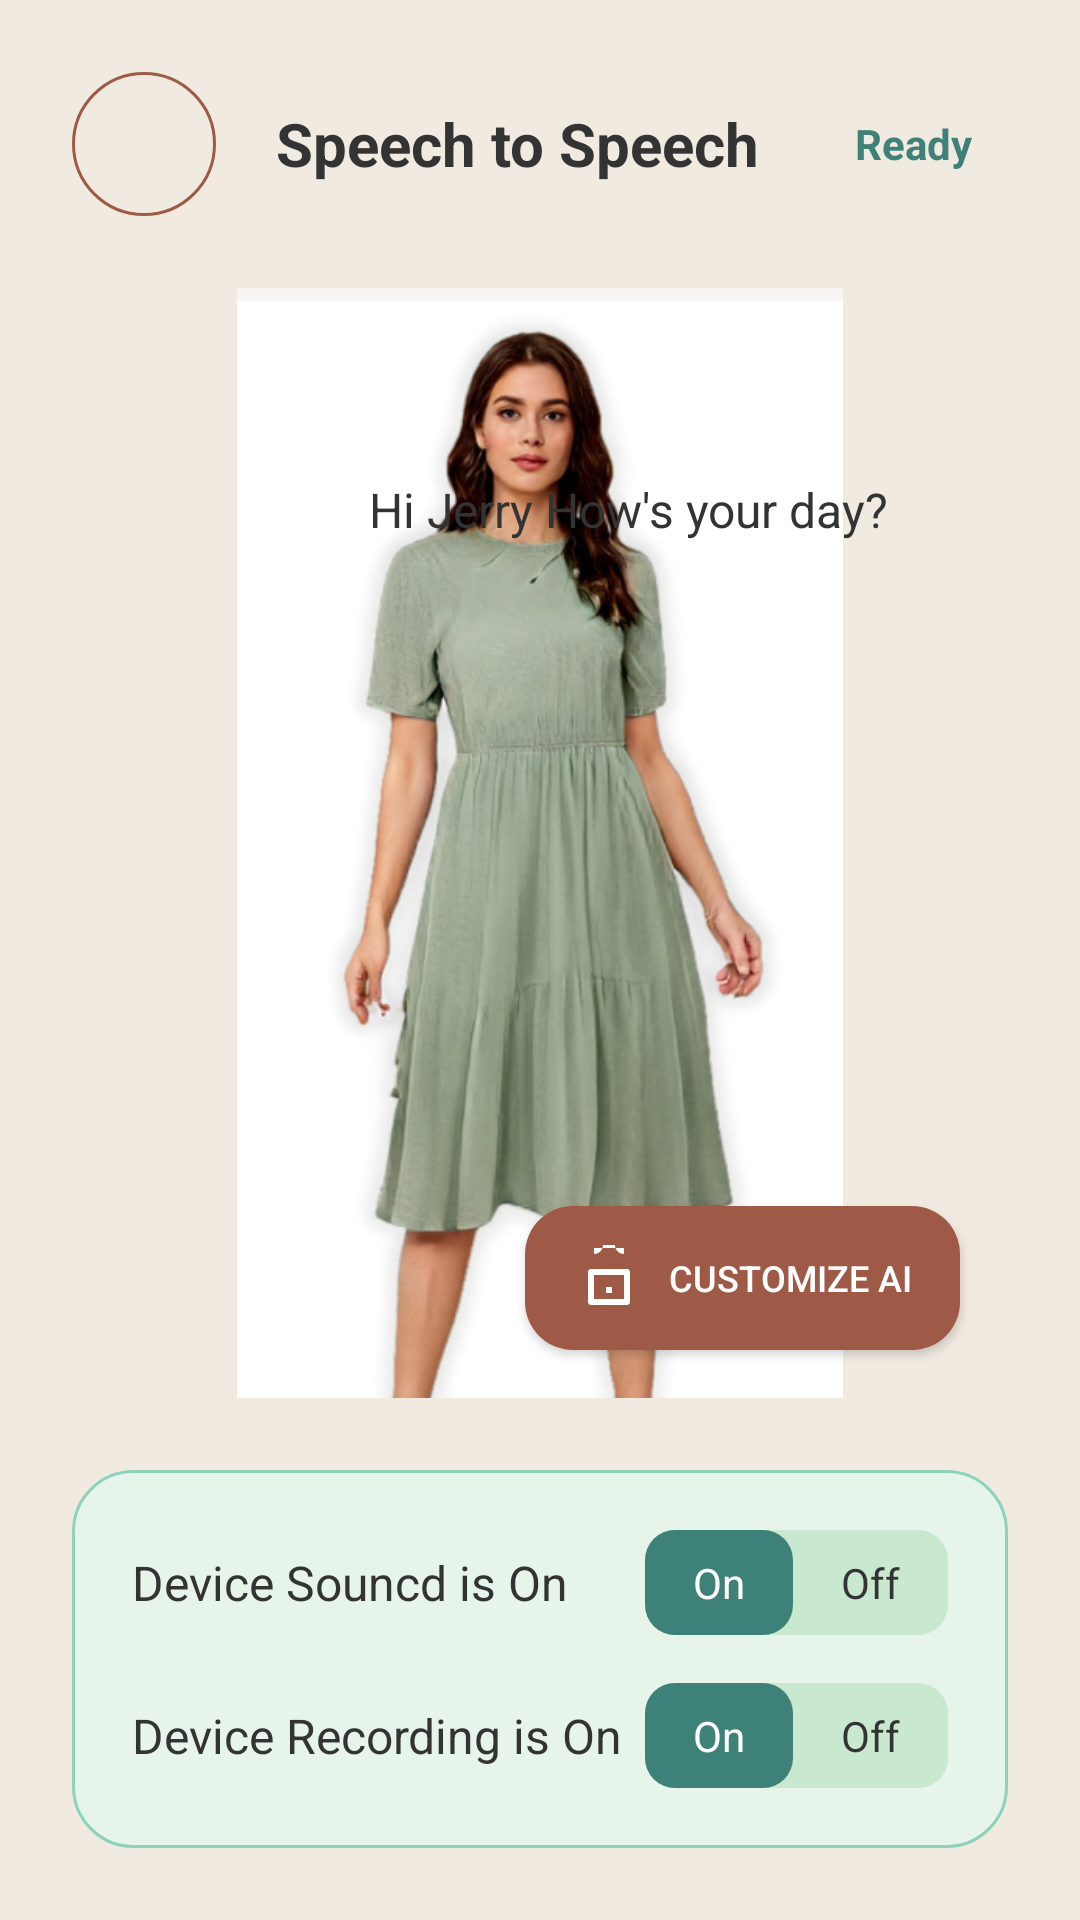

Reconstruct the res/layout file that produces this screen, plus the resources it refers to.
<!-- AndroidManifest.xml: application theme Theme.LabGeethmi -->
<!-- res/layout/activity_speech_to_speech.xml -->
<?xml version="1.0" encoding="utf-8"?>
<androidx.constraintlayout.widget.ConstraintLayout xmlns:android="http://schemas.android.com/apk/res/android"
    xmlns:app="http://schemas.android.com/apk/res-auto"
    xmlns:tools="http://schemas.android.com/tools"
    android:layout_width="match_parent"
    android:layout_height="match_parent"
    android:background="@color/surface"
    android:padding="24dp"
    tools:context=".SpeechToSpeechActivity">

    
    <LinearLayout
        android:id="@+id/topBar"
        android:layout_width="0dp"
        android:layout_height="wrap_content"
        android:gravity="center_vertical"
        android:orientation="horizontal"
        app:layout_constraintEnd_toEndOf="parent"
        app:layout_constraintStart_toStartOf="parent"
        app:layout_constraintTop_toTopOf="parent">

        
        <ImageButton
            android:id="@+id/backButton"
            android:layout_width="48dp"
            android:layout_height="48dp"
            android:background="@drawable/rounded_button_bg"
            android:contentDescription="@string/back_button_description"
            android:src="@drawable/ic_back"
            app:tint="@color/secondary_700" />

        
        <TextView
            android:layout_width="0dp"
            android:layout_height="wrap_content"
            android:layout_weight="1"
            android:text="@string/speech_to_speech"
            android:textAlignment="center"
            android:textColor="@color/on_background"
            android:textSize="20sp"
            android:textStyle="bold" />

        
        <TextView
            android:id="@+id/readyStatus"
            android:layout_width="wrap_content"
            android:layout_height="wrap_content"
            android:background="@drawable/network_ok_bg"
            android:paddingHorizontal="12dp"
            android:paddingVertical="4dp"
            android:text="@string/ready"
            android:textColor="@color/primary_700"
            android:textStyle="bold" />
    </LinearLayout>

    
    <RelativeLayout
        android:layout_width="0dp"
        android:layout_height="0dp"
        android:layout_marginTop="24dp"
        android:layout_marginBottom="24dp"
        app:layout_constraintBottom_toTopOf="@id/settingsPanel"
        app:layout_constraintEnd_toEndOf="parent"
        app:layout_constraintStart_toStartOf="parent"
        app:layout_constraintTop_toBottomOf="@id/topBar">

        <ImageView
            android:id="@+id/mainIllustration"
            android:layout_width="match_parent"
            android:layout_height="match_parent"
            android:contentDescription="Therapist Illustration"
            android:scaleType="fitCenter"
            android:src="@drawable/women" />

        

        

        <LinearLayout
            android:id="@+id/chatBubble"
            android:layout_width="wrap_content"
            android:layout_height="wrap_content"
            android:layout_alignParentStart="true"
            android:layout_marginStart="51dp"
            android:layout_marginTop="50dp"
            android:background="@drawable/chat_bubble_bg"
            android:elevation="4dp"
            android:gravity="center_vertical"
            android:orientation="horizontal"
            android:paddingHorizontal="16dp"
            android:paddingVertical="12dp">

            <ImageView
                android:layout_width="24dp"
                android:layout_height="24dp"
                android:layout_marginEnd="8dp"
                android:contentDescription="You icon"
                android:src="@drawable/ic_you" />

            <TextView
                android:layout_width="wrap_content"
                android:layout_height="wrap_content"
                android:text="@string/hi_jerry"
                android:textColor="@color/on_surface"
                android:textSize="16sp" />
        </LinearLayout>

        <Button
            android:id="@+id/customizeAiButton"
            android:layout_width="wrap_content"
            android:layout_height="wrap_content"
            android:layout_alignParentEnd="true"
            android:layout_alignParentBottom="true"
            android:layout_marginEnd="16dp"
            android:layout_marginBottom="16dp"
            android:background="@drawable/customize_ai_bg"
            android:paddingHorizontal="16dp"
            android:paddingVertical="8dp"
            android:text="@string/customize_ai"
            android:textColor="@color/on_primary"
            android:textSize="12sp"
            android:drawableStart="@drawable/ic_robot_small"
            android:drawablePadding="8dp" />
    </RelativeLayout>

    
    <LinearLayout
        android:id="@+id/settingsPanel"
        android:layout_width="0dp"
        android:layout_height="wrap_content"
        android:orientation="vertical"
        android:background="@drawable/settings_panel_bg"
        android:padding="20dp"
        app:layout_constraintBottom_toBottomOf="parent"
        app:layout_constraintEnd_toEndOf="parent"
        app:layout_constraintStart_toStartOf="parent">

        
        <LinearLayout
            android:layout_width="match_parent"
            android:layout_height="wrap_content"
            android:gravity="center_vertical"
            android:orientation="horizontal"
            android:layout_marginBottom="16dp">

            <TextView
                android:layout_width="0dp"
                android:layout_height="wrap_content"
                android:layout_weight="1"
                android:text="@string/device_sound_is_on"
                android:textColor="@color/on_background"
                android:textSize="16sp" />

            <LinearLayout
                android:layout_width="wrap_content"
                android:layout_height="wrap_content"
                android:background="@drawable/toggle_group_bg"
                android:orientation="horizontal">

                <TextView
                    android:layout_width="wrap_content"
                    android:layout_height="wrap_content"
                    android:background="@drawable/toggle_on_bg"
                    android:paddingHorizontal="16dp"
                    android:paddingVertical="8dp"
                    android:text="@string/on"
                    android:textColor="@color/on_primary" />

                <TextView
                    android:layout_width="wrap_content"
                    android:layout_height="wrap_content"
                    android:paddingHorizontal="16dp"
                    android:paddingVertical="8dp"
                    android:text="@string/off"
                    android:textColor="@color/on_surface" />
            </LinearLayout>
        </LinearLayout>

        
        <LinearLayout
            android:layout_width="match_parent"
            android:layout_height="wrap_content"
            android:gravity="center_vertical"
            android:orientation="horizontal">

            <TextView
                android:layout_width="0dp"
                android:layout_height="wrap_content"
                android:layout_weight="1"
                android:text="@string/device_recording_is_on"
                android:textColor="@color/on_background"
                android:textSize="16sp" />

            <LinearLayout
                android:layout_width="wrap_content"
                android:layout_height="wrap_content"
                android:background="@drawable/toggle_group_bg"
                android:orientation="horizontal">

                <TextView
                    android:layout_width="wrap_content"
                    android:layout_height="wrap_content"
                    android:background="@drawable/toggle_on_bg"
                    android:paddingHorizontal="16dp"
                    android:paddingVertical="8dp"
                    android:text="@string/on"
                    android:textColor="@color/on_primary" />

                <TextView
                    android:layout_width="wrap_content"
                    android:layout_height="wrap_content"
                    android:paddingHorizontal="16dp"
                    android:paddingVertical="8dp"
                    android:text="@string/off"
                    android:textColor="@color/on_surface" />
            </LinearLayout>
        </LinearLayout>
    </LinearLayout>

</androidx.constraintlayout.widget.ConstraintLayout>
<!-- resources referenced by this layout -->
<resources>
  <color name="on_background">#333333</color>
  <color name="on_primary">#FFFFFF</color>
  <color name="on_surface">#333333</color>
  <color name="primary_700">#3E8178</color>
  <color name="secondary_700">#9E5A46</color>
  <color name="surface">#F0EAE1</color>
  <!-- drawable customize_ai_bg (drawable) -->
  <?xml version="1.0" encoding="utf-8"?>
  <shape xmlns:android="http://schemas.android.com/apk/res/android">
      <solid android:color="@color/secondary_700" />
      <corners android:radius="16dp" />
  </shape>
  <!-- drawable ic_robot_small (drawable) -->
  <vector xmlns:android="http://schemas.android.com/apk/res/android"
      android:width="24dp"
      android:height="24dp"
      android:viewportWidth="24"
      android:viewportHeight="24">
      <path
          android:fillColor="@android:color/white"
          android:pathData="M19,10c0,-0.55 -0.45,-1 -1,-1H6c-0.55,0 -1,0.45 -1,1v10c0,0.55 0.45,1 1,1h12c0.55,0 1,-0.45 1,-1V10zM17,11v8H7v-8H17z" />
      <path
          android:fillColor="@android:color/white"
          android:pathData="M17,4c-1.66,0 -3,-1.34 -3,-3h-4c0,1.66 -1.34,3 -3,3V2h10V4z" />
      <path
          android:fillColor="@android:color/white"
          android:pathData="M11,15h2v2h-2z" />
  </vector>
  <!-- drawable rounded_button_bg (drawable) -->
  <?xml version="1.0" encoding="utf-8"?>
  <shape xmlns:android="http://schemas.android.com/apk/res/android"
      android:shape="oval">
      <solid android:color="@color/surface" />
      <stroke android:width="1dp" android:color="@color/secondary_700" />
  </shape>
  <!-- drawable settings_panel_bg (drawable) -->
  <?xml version="1.0" encoding="utf-8"?>
  <shape xmlns:android="http://schemas.android.com/apk/res/android">
      <solid android:color="@color/primary_50" />
      <corners android:radius="20dp" />
      <stroke android:width="1dp" android:color="@color/primary_300" />
  </shape>
  <!-- drawable toggle_group_bg (drawable) -->
  <?xml version="1.0" encoding="utf-8"?>
  <shape xmlns:android="http://schemas.android.com/apk/res/android">
      <solid android:color="@color/primary_100" />
      <corners android:radius="10dp" />
  </shape>
  <!-- drawable toggle_on_bg (drawable) -->
  <?xml version="1.0" encoding="utf-8"?>
  <shape xmlns:android="http://schemas.android.com/apk/res/android">
      <solid android:color="@color/primary_700" />
      <corners android:radius="10dp" />
  </shape>
  <!-- drawable women: png bitmap (drawable, 202810 bytes) -->
  <string name="back_button_description">back1</string>
  <string name="customize_ai">Customize AI</string>
  <string name="device_recording_is_on">Device Recording is On</string>
  <string name="device_sound_is_on">Device Souncd is On</string>
  <string name="hi_jerry">Hi Jerry How\'s your day?</string>
  <string name="off">Off</string>
  <string name="on">On</string>
  <string name="ready">Ready</string>
  <string name="speech_to_speech">Speech to Speech</string>
  <style name="Theme.LabGeethmi" parent="Base.Theme.LabGeethmi" />
  <color name="primary_50">#E6F4EA</color>
  <color name="primary_300">#8DD2BB</color>
  <color name="primary_100">#C8E8D0</color>
  <style name="Base.Theme.LabGeethmi" parent="Theme.Material3.DayNight.NoActionBar">
          
          
      </style>
</resources>
